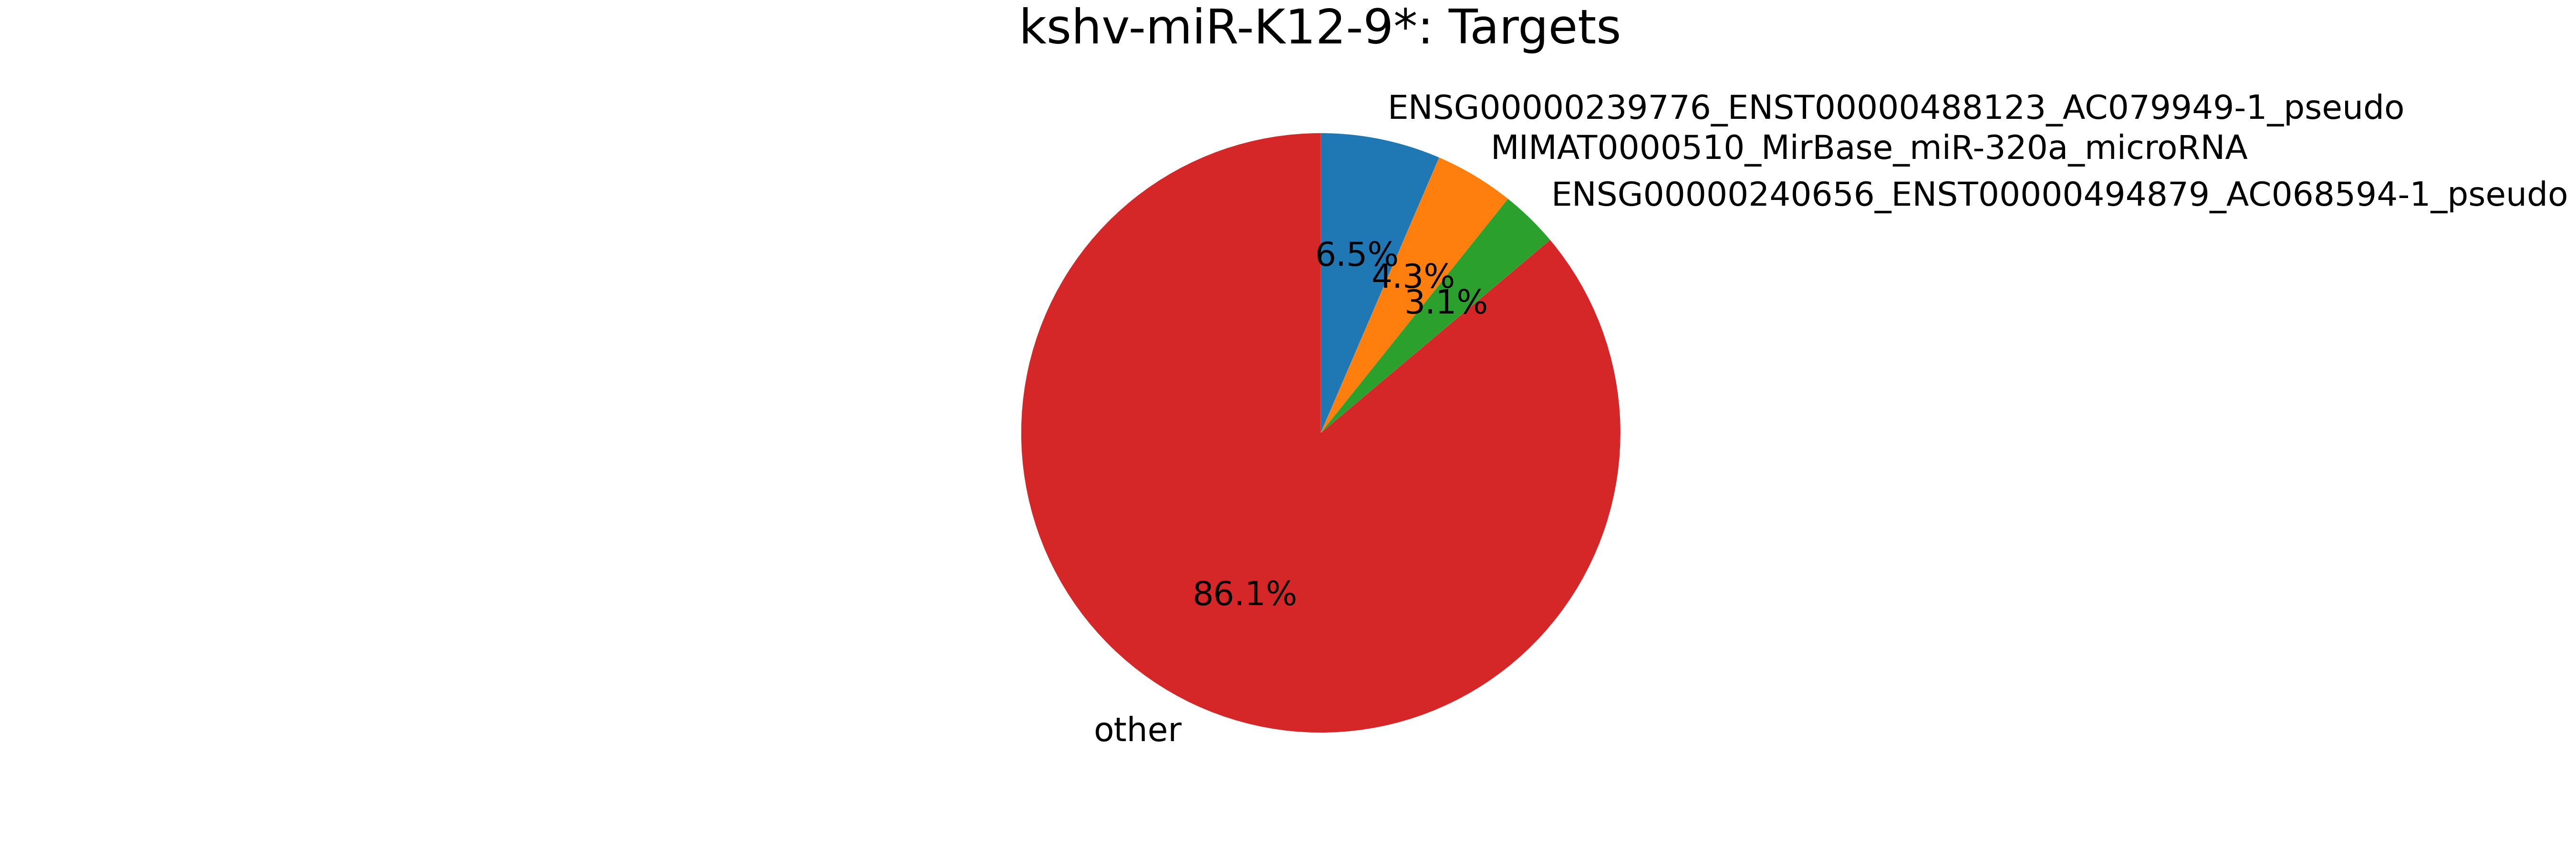

Source data for this figure (header and first rows):
mirna, mirna_type, target, target_type, count
kshv-miR-K12-9*, kshv-miRNA, ENSG00000239776_ENST00000488123_AC079949…, pseudogene, 419
kshv-miR-K12-9*, kshv-miRNA, MIMAT0000510_MirBase_miR-320a_microRNA, miRNA, 277
kshv-miR-K12-9*, kshv-miRNA, ENSG00000240656_ENST00000494879_AC068594…, pseudogene, 203
kshv-miR-K12-9*, kshv-miRNA, MIMAT0000069_MirBase_miR-16_microRNA, miRNA, 158
kshv-miR-K12-9*, kshv-miRNA, ENSG00000240831_ENST00000459949_AC112777…, pseudogene, 100
kshv-miR-K12-9*, kshv-miRNA, ENSG00000239935_ENST00000489202_AC116340…, pseudogene, 93
kshv-miR-K12-9*, kshv-miRNA, MIMAT0005792_MirBase_miR-320b_microRNA, miRNA, 84
kshv-miR-K12-9*, kshv-miRNA, ENSG00000241530_ENST00000490522_AC006368…, pseudogene, 59
kshv-miR-K12-9*, kshv-miRNA, ENSG00000240155_ENST00000482877_AC114498…, pseudogene, 45
kshv-miR-K12-9*, kshv-miRNA, ENSG00000241780_ENST00000469340_AC025627…, pseudogene, 44
kshv-miR-K12-9*, kshv-miRNA, MIMAT0000278_MirBase_miR-221_microRNA, miRNA, 44
kshv-miR-K12-9*, kshv-miRNA, ENSG00000243163_ENST00000470405_AL353147…, pseudogene, 43
kshv-miR-K12-9*, kshv-miRNA, ENSG00000244288_ENST00000496399_AC090360…, pseudogene, 43
kshv-miR-K12-9*, kshv-miRNA, ENSG00000130726_ENST00000253024_TRIM28_m…, mRNA, 43
kshv-miR-K12-9*, kshv-miRNA, ENSG00000240117_ENST00000474898_AC004448…, pseudogene, 36
kshv-miR-K12-9*, kshv-miRNA, ENSG00000242503_ENST00000481774_AL158819…, pseudogene, 35
kshv-miR-K12-9*, kshv-miRNA, ENSG00000242693_ENST00000492032_AC108047…, pseudogene, 34
kshv-miR-K12-9*, kshv-miRNA, ENSG00000241482_ENST00000473498_AC064836…, pseudogene, 30
kshv-miR-K12-9*, kshv-miRNA, ENSG00000241115_ENST00000479623_AP001347…, pseudogene, 30
kshv-miR-K12-9*, kshv-miRNA, ENSG00000241781_ENST00000463508_AL161626…, pseudogene, 28
kshv-miR-K12-9*, kshv-miRNA, MIMAT0000076_MirBase_miR-21_microRNA, miRNA, 27
kshv-miR-K12-9*, kshv-miRNA, ENSG00000244466_ENST00000465918_AC015845…, pseudogene, 27
kshv-miR-K12-9*, kshv-miRNA, MIMAT0000415_MirBase_let-7i_microRNA, miRNA, 26
kshv-miR-K12-9*, kshv-miRNA, ENSG00000239943_ENST00000489326_AC079460…, pseudogene, 26
kshv-miR-K12-9*, kshv-miRNA, ENSG00000243172_ENST00000463796_AP003035…, pseudogene, 24
kshv-miR-K12-9*, kshv-miRNA, ENSG00000116198_ENST00000378230_KIAA0562…, mRNA, 24
kshv-miR-K12-9*, kshv-miRNA, ENSG00000081307_ENST00000264991_UBA5_mRN…, mRNA, 22
kshv-miR-K12-9*, kshv-miRNA, ENSG00000081307_ENST00000356232_UBA5_mRN…, mRNA, 22
kshv-miR-K12-9*, kshv-miRNA, ENSG00000081307_ENST00000393131_UBA5_mRN…, mRNA, 22
kshv-miR-K12-9*, kshv-miRNA, ENSG00000081307_ENST00000494238_UBA5_mRN…, mRNA, 22
kshv-miR-K12-9*, kshv-miRNA, MIMAT0000430_MirBase_miR-138_microRNA, miRNA, 21
kshv-miR-K12-9*, kshv-miRNA, ENSG00000145632_ENST00000274289_PLK2_mRN…, mRNA, 20
kshv-miR-K12-9*, kshv-miRNA, MIMAT0005793_MirBase_miR-320c_microRNA, miRNA, 19
kshv-miR-K12-9*, kshv-miRNA, ENSG00000155827_ENST00000389120_RNF20_mR…, mRNA, 19
kshv-miR-K12-9*, kshv-miRNA, ENSG00000242179_ENST00000481252_AC018607…, pseudogene, 18
kshv-miR-K12-9*, kshv-miRNA, ENSG00000239931_ENST00000466383_AC003099…, pseudogene, 18
kshv-miR-K12-9*, kshv-miRNA, MIMAT0000071_MirBase_miR-17*_microRNA, miRNA, 17
kshv-miR-K12-9*, kshv-miRNA, ENSG00000244663_ENST00000494159_AC007599…, pseudogene, 17
kshv-miR-K12-9*, kshv-miRNA, MIMAT0000068_MirBase_miR-15a_microRNA, miRNA, 17
kshv-miR-K12-9*, kshv-miRNA, MIMAT0000646_MirBase_miR-155_microRNA, miRNA, 17
kshv-miR-K12-9*, kshv-miRNA, ENSG00000100813_ENST00000457657_ACIN1_mR…, mRNA, 17
kshv-miR-K12-9*, kshv-miRNA, ENSG00000006712_ENST00000221265_PAF1_mRN…, mRNA, 17
kshv-miR-K12-9*, kshv-miRNA, ENSG00000100813_ENST00000397341_ACIN1_mR…, mRNA, 16
kshv-miR-K12-9*, kshv-miRNA, ENSG00000100813_ENST00000338631_ACIN1_mR…, mRNA, 16
kshv-miR-K12-9*, kshv-miRNA, ENSG00000100813_ENST00000357481_ACIN1_mR…, mRNA, 16
kshv-miR-K12-9*, kshv-miRNA, ENSG00000100813_ENST00000262710_ACIN1_mR…, mRNA, 16
kshv-miR-K12-9*, kshv-miRNA, ENSG00000102974_ENST00000401394_CTCF_mRN…, mRNA, 13
kshv-miR-K12-9*, kshv-miRNA, ENSG00000102974_ENST00000264010_CTCF_mRN…, mRNA, 13
kshv-miR-K12-9*, kshv-miRNA, ENSG00000196924_ENST00000369863_FLNA_mRN…, mRNA, 13
kshv-miR-K12-9*, kshv-miRNA, ENSG00000196924_ENST00000422373_FLNA_mRN…, mRNA, 13
kshv-miR-K12-9*, kshv-miRNA, ENSG00000196924_ENST00000360319_FLNA_mRN…, mRNA, 13
kshv-miR-K12-9*, kshv-miRNA, ENSG00000167977_ENST00000301738_KCTD5_mR…, mRNA, 13
kshv-miR-K12-9*, kshv-miRNA, MIMAT0000417_MirBase_miR-15b_microRNA, miRNA, 13
kshv-miR-K12-9*, kshv-miRNA, ENSG00000100345_ENST00000216181_MYH9_mRN…, mRNA, 13
kshv-miR-K12-9*, kshv-miRNA, kshv-miR-K12-6-3p, kshv-miRNA, 12
kshv-miR-K12-9*, kshv-miRNA, MIMAT0006764_MirBase_miR-320d_microRNA, miRNA, 12
kshv-miR-K12-9*, kshv-miRNA, MIMAT0000077_MirBase_miR-22_microRNA, miRNA, 12
kshv-miR-K12-9*, kshv-miRNA, ENSG00000196924_ENST00000369850_FLNA_mRN…, mRNA, 12
kshv-miR-K12-9*, kshv-miRNA, ENSG00000022277_ENST00000023939_C20orf43…, mRNA, 12
kshv-miR-K12-9*, kshv-miRNA, MIMAT0000062_MirBase_let-7a_microRNA, miRNA, 12
... 2,494 more rows
